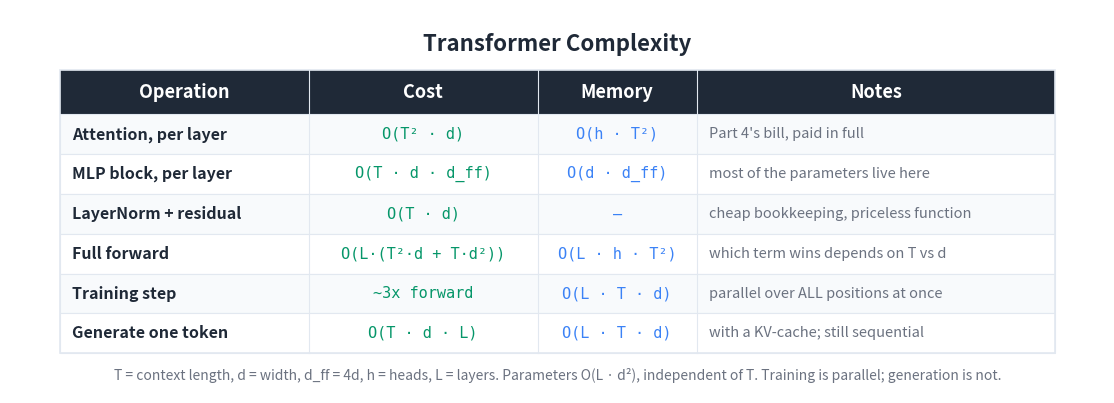

Write the Python code that produced this figure. (Note: this script raises an exception after producing the figure.)
"""Generate a Big-O / cost summary table image for the Transformers
article."""

import matplotlib
matplotlib.use('Agg')
import matplotlib.pyplot as plt
from matplotlib.patches import Rectangle

BG_COLOR = '#FFFFFF'
TEXT_COLOR = '#1F2937'
HEADER_BG = '#1F2937'
HEADER_TEXT = '#FFFFFF'
ROW_EVEN = '#F8FAFC'
ROW_ODD = '#FFFFFF'
BORDER = '#E2E8F0'
TIME_COLOR = '#059669'
MEM_COLOR = '#3b82f6'
NOTE_COLOR = '#6B7280'

HEADERS = ['Operation', 'Cost', 'Memory', 'Notes']
ROWS = [
    ['Attention, per layer',
     'O(T² · d)',
     'O(h · T²)',
     "Part 4's bill, paid in full"],
    ['MLP block, per layer',
     'O(T · d · d_ff)',
     'O(d · d_ff)',
     'most of the parameters live here'],
    ['LayerNorm + residual',
     'O(T · d)',
     '—',
     'cheap bookkeeping, priceless function'],
    ['Full forward',
     'O(L·(T²·d + T·d²))',
     'O(L · h · T²)',
     'which term wins depends on T vs d'],
    ['Training step',
     '~3x forward',
     'O(L · T · d)',
     'parallel over ALL positions at once'],
    ['Generate one token',
     'O(T · d · L)',
     'O(L · T · d)',
     'with a KV-cache; still sequential'],
]

COL_WIDTHS = [5.0, 4.6, 3.2, 7.2]
TOTAL_W = sum(COL_WIDTHS)
HEADER_H = 0.9
ROW_H = 0.8
N_ROWS = len(ROWS)
TABLE_H = HEADER_H + N_ROWS * ROW_H

fig, ax = plt.subplots(figsize=(1700/150, 850/150), dpi=150)
ax.set_xlim(0, TOTAL_W + 2.0)
ax.set_ylim(0, TABLE_H + 2.0)
ax.set_aspect('equal')
ax.axis('off')
fig.patch.set_facecolor(BG_COLOR)

X0, Y0 = 1.0, 0.8
def col_x(i): return X0 + sum(COL_WIDTHS[:i])

ax.text(TOTAL_W / 2 + 1.0, TABLE_H + 1.3,
        'Transformer Complexity',
        fontsize=16, fontweight='bold', ha='center', va='center',
        color=TEXT_COLOR, fontfamily='sans-serif')

header_y = Y0 + N_ROWS * ROW_H
ax.add_patch(Rectangle((X0, header_y), TOTAL_W, HEADER_H,
                       facecolor=HEADER_BG, edgecolor=HEADER_BG,
                       linewidth=0, zorder=1))
for i, h in enumerate(HEADERS):
    ax.text(col_x(i) + COL_WIDTHS[i] / 2, header_y + HEADER_H / 2, h,
            fontsize=13, fontweight='bold', ha='center', va='center',
            color=HEADER_TEXT, fontfamily='sans-serif', zorder=2)

for r, row in enumerate(ROWS):
    row_y = Y0 + (N_ROWS - 1 - r) * ROW_H
    bg = ROW_EVEN if r % 2 == 0 else ROW_ODD
    ax.add_patch(Rectangle((X0, row_y), TOTAL_W, ROW_H,
                           facecolor=bg, edgecolor=BORDER,
                           linewidth=0.8, zorder=1))
    ax.text(col_x(0) + 0.25, row_y + ROW_H / 2, row[0],
            fontsize=11.5, fontweight='bold', ha='left', va='center',
            color=TEXT_COLOR, fontfamily='sans-serif', zorder=2)
    ax.text(col_x(1) + COL_WIDTHS[1] / 2, row_y + ROW_H / 2, row[1],
            fontsize=11, ha='center', va='center',
            color=TIME_COLOR, fontfamily='DejaVu Sans Mono', zorder=2)
    ax.text(col_x(2) + COL_WIDTHS[2] / 2, row_y + ROW_H / 2, row[2],
            fontsize=11, ha='center', va='center',
            color=MEM_COLOR, fontfamily='DejaVu Sans Mono', zorder=2)
    ax.text(col_x(3) + 0.25, row_y + ROW_H / 2, row[3],
            fontsize=10.5, ha='left', va='center',
            color=NOTE_COLOR, fontfamily='sans-serif',
            fontstyle='italic', zorder=2)

ax.add_patch(Rectangle((X0, Y0), TOTAL_W, TABLE_H,
                       facecolor='none', edgecolor=BORDER,
                       linewidth=1.2, zorder=3))
for i in range(1, len(COL_WIDTHS)):
    ax.plot([col_x(i), col_x(i)],
            [Y0, header_y + HEADER_H],
            color=BORDER, linewidth=0.8, zorder=3)

ax.text(TOTAL_W / 2 + 1.0, Y0 - 0.45,
        'T = context length, d = width, d_ff = 4d, h = heads, L = layers. '
        'Parameters O(L · d²), independent of T. Training is parallel; '
        'generation is not.',
        fontsize=10, ha='center', va='center',
        color='#6B7280', fontfamily='sans-serif', fontstyle='italic')

plt.tight_layout()
out = ('D:/Projects/Medium/algorithms-in-python/'
       '11-deep-learning-architectures/05-transformers/bigo_table.png')
plt.savefig(out, dpi=150, bbox_inches='tight',
            facecolor=BG_COLOR, edgecolor='none', pad_inches=0.2)
plt.close(fig)
print(f'Wrote {out}')
